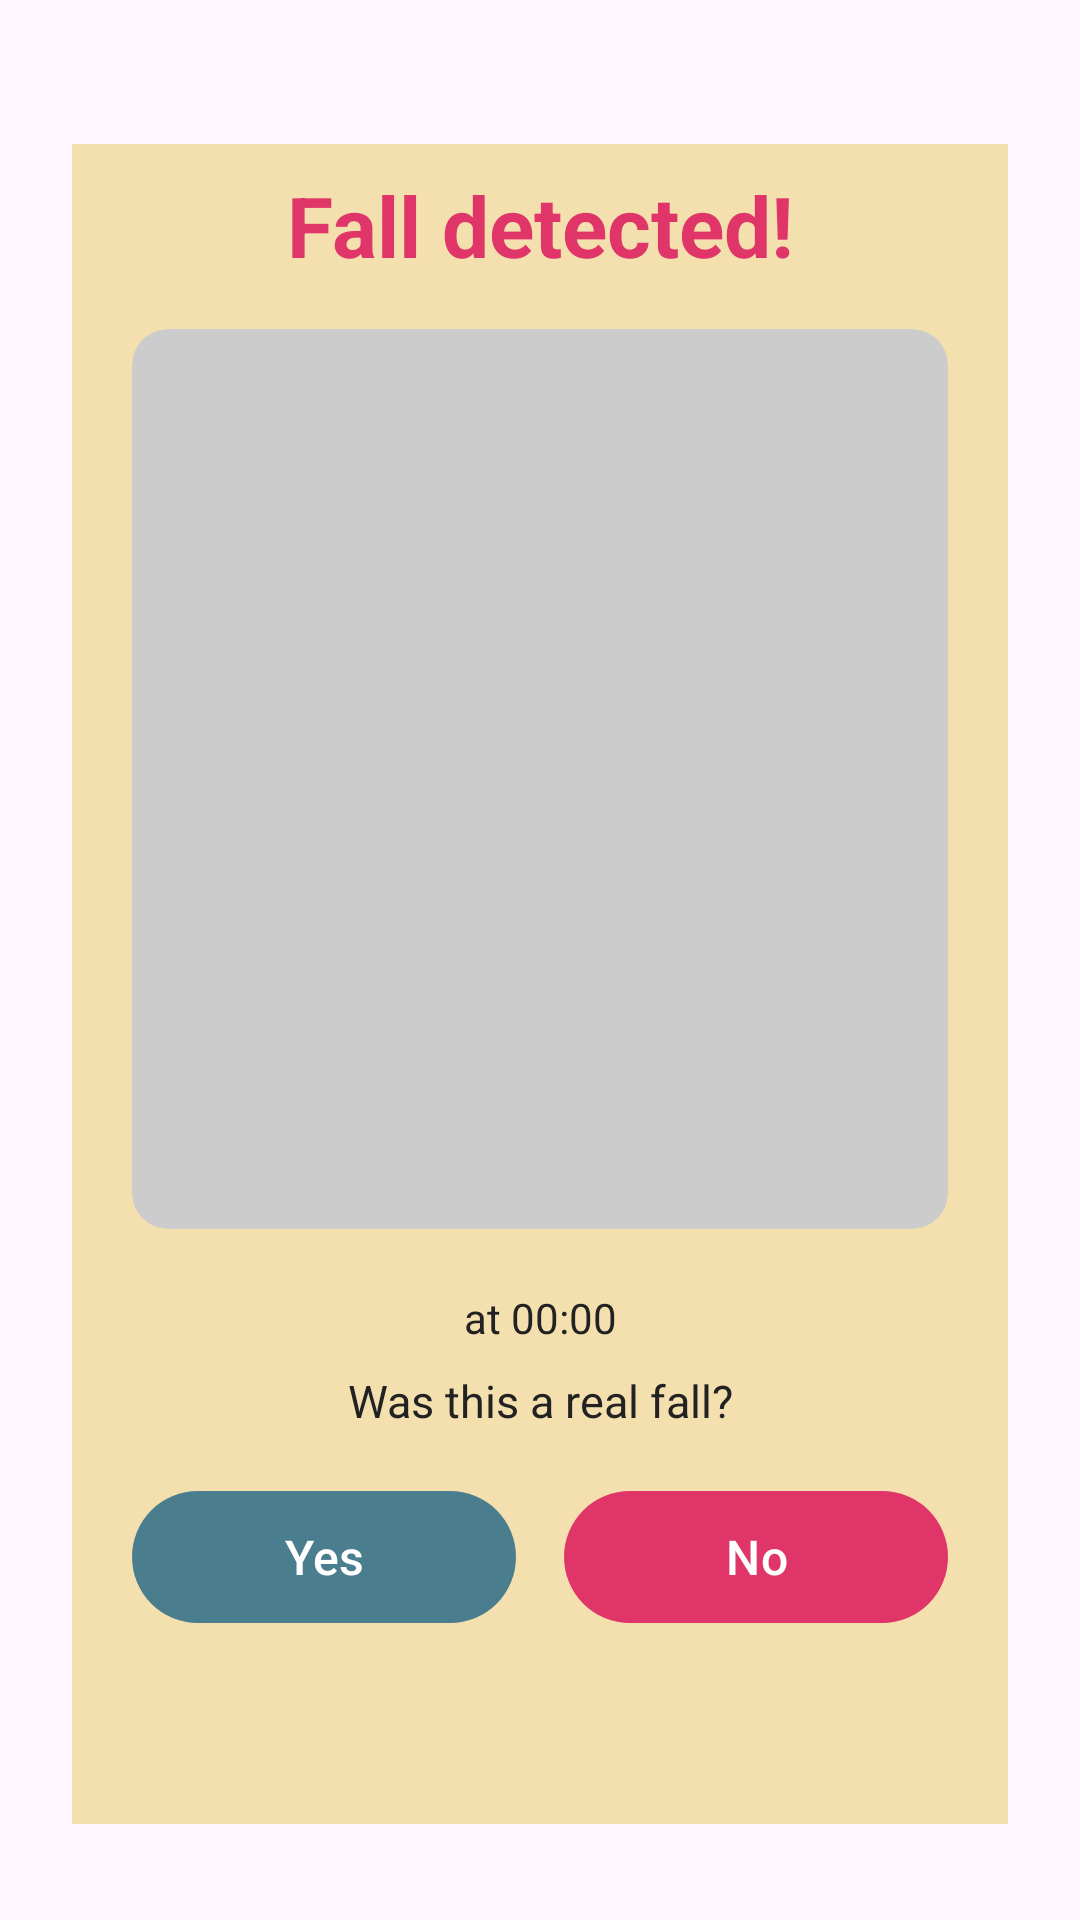

Here is an Android app screen rendered from its layout file. Give the layout XML and the strings, colors and styles it references.
<!-- AndroidManifest.xml: application theme Theme.Falldetectionapp -->
<!-- res/layout/alert.xml -->
<?xml version="1.0" encoding="utf-8"?>
<FrameLayout
    xmlns:android="http://schemas.android.com/apk/res/android"
    xmlns:app="http://schemas.android.com/apk/res-auto"
    android:layout_width="match_parent"
    android:layout_height="match_parent">

    
    <ImageView
        android:layout_width="match_parent"
        android:layout_height="match_parent"
        android:src="@drawable/bg_screen"
        android:scaleType="fitXY"/>

    <androidx.constraintlayout.widget.ConstraintLayout
        android:layout_width="match_parent"
        android:layout_height="match_parent"
        android:paddingHorizontal="24dp"
        android:paddingTop="48dp"
        android:paddingBottom="32dp">

        
        <androidx.cardview.widget.CardView
            android:id="@+id/card"
            android:layout_width="0dp"
            android:layout_height="600dp"
            app:cardCornerRadius="12dp"
            app:cardBackgroundColor="@color/card_cream"
            app:cardElevation="4dp"
            app:layout_constraintTop_toTopOf="parent"
            app:layout_constraintBottom_toBottomOf="parent"
            app:layout_constraintStart_toStartOf="parent"
            app:layout_constraintEnd_toEndOf="parent">

            <androidx.constraintlayout.widget.ConstraintLayout
                android:layout_width="match_parent"
                android:layout_height="match_parent"
                android:paddingHorizontal="20dp"
                android:paddingTop="28dp"
                android:paddingBottom="28dp">

                

                
                <TextView
                    android:id="@+id/tvStatus"
                    android:layout_width="0dp"
                    android:layout_height="wrap_content"
                    android:gravity="center"
                    android:text="Fall detected!"
                    android:textColor="@color/accent_pink"
                    android:textSize="28sp"
                    android:textStyle="bold"
                    app:layout_constraintEnd_toEndOf="parent"
                    app:layout_constraintHorizontal_bias="1.0"
                    app:layout_constraintStart_toStartOf="parent"
                    app:layout_constraintTop_toTopOf="parent" />

                <androidx.cardview.widget.CardView
                    android:id="@+id/cardImage"
                    android:layout_width="0dp"
                    android:layout_height="300dp"
                    android:layout_marginTop="16dp"
                    app:cardCornerRadius="12dp"
                    app:cardBackgroundColor="#CCCCCC"
                    app:cardElevation="0dp"
                    app:layout_constraintTop_toBottomOf="@id/tvStatus"
                    app:layout_constraintStart_toStartOf="parent"
                    app:layout_constraintEnd_toEndOf="parent">

                    <ImageView
                        android:id="@+id/ivFallImage"
                        android:layout_width="match_parent"
                        android:layout_height="match_parent"
                        android:scaleType="centerCrop"
                        android:contentDescription="Fall image"/>

                </androidx.cardview.widget.CardView>

                
                <TextView
                    android:id="@+id/tvTime"
                    android:layout_width="0dp"
                    android:layout_height="wrap_content"
                    android:text="at 00:00"
                    android:textColor="@color/text_dark"
                    android:textSize="14sp"
                    android:gravity="center"
                    android:layout_marginTop="20dp"
                    app:layout_constraintTop_toBottomOf="@id/cardImage"
                    app:layout_constraintStart_toStartOf="parent"
                    app:layout_constraintEnd_toEndOf="parent"/>

                
                <TextView
                    android:id="@+id/tvQuestion"
                    android:layout_width="0dp"
                    android:layout_height="wrap_content"
                    android:text="Was this a real fall?"
                    android:textColor="@color/text_dark"
                    android:textSize="15sp"
                    android:gravity="center"
                    android:layout_marginTop="8dp"
                    app:layout_constraintTop_toBottomOf="@id/tvTime"
                    app:layout_constraintStart_toStartOf="parent"
                    app:layout_constraintEnd_toEndOf="parent"/>

                
                <com.google.android.material.button.MaterialButton
                    android:id="@+id/btnYes"
                    android:layout_width="0dp"
                    android:layout_height="52dp"
                    android:text="Yes"
                    android:textColor="@color/white"
                    android:textSize="16sp"
                    android:layout_marginTop="16dp"
                    android:layout_marginEnd="8dp"
                    app:backgroundTint="@color/button_teal"
                    app:cornerRadius="32dp"
                    app:layout_constraintTop_toBottomOf="@id/tvQuestion"
                    app:layout_constraintStart_toStartOf="parent"
                    app:layout_constraintEnd_toStartOf="@id/btnNo"/>

                <com.google.android.material.button.MaterialButton
                    android:id="@+id/btnNo"
                    android:layout_width="0dp"
                    android:layout_height="52dp"
                    android:text="No"
                    android:textColor="@color/white"
                    android:textSize="16sp"
                    android:layout_marginTop="16dp"
                    android:layout_marginStart="8dp"
                    app:backgroundTint="@color/accent_pink"
                    app:cornerRadius="32dp"
                    app:layout_constraintTop_toBottomOf="@id/tvQuestion"
                    app:layout_constraintStart_toEndOf="@id/btnYes"
                    app:layout_constraintEnd_toEndOf="parent"/>

            </androidx.constraintlayout.widget.ConstraintLayout>
        </androidx.cardview.widget.CardView>

    </androidx.constraintlayout.widget.ConstraintLayout>
</FrameLayout>
<!-- resources referenced by this layout -->
<resources>
  <color name="accent_pink">#DF3568</color>
  <color name="button_teal">#4A7D8E</color>
  <color name="card_cream">#F4E0AF</color>
  <color name="text_dark">#222222</color>
  <color name="white">#FFFFFFFF</color>
  <style name="Theme.Falldetectionapp" parent="Base.Theme.Falldetectionapp" />
  <style name="Base.Theme.Falldetectionapp" parent="Theme.Material3.DayNight.NoActionBar">
          
          
      </style>
</resources>
